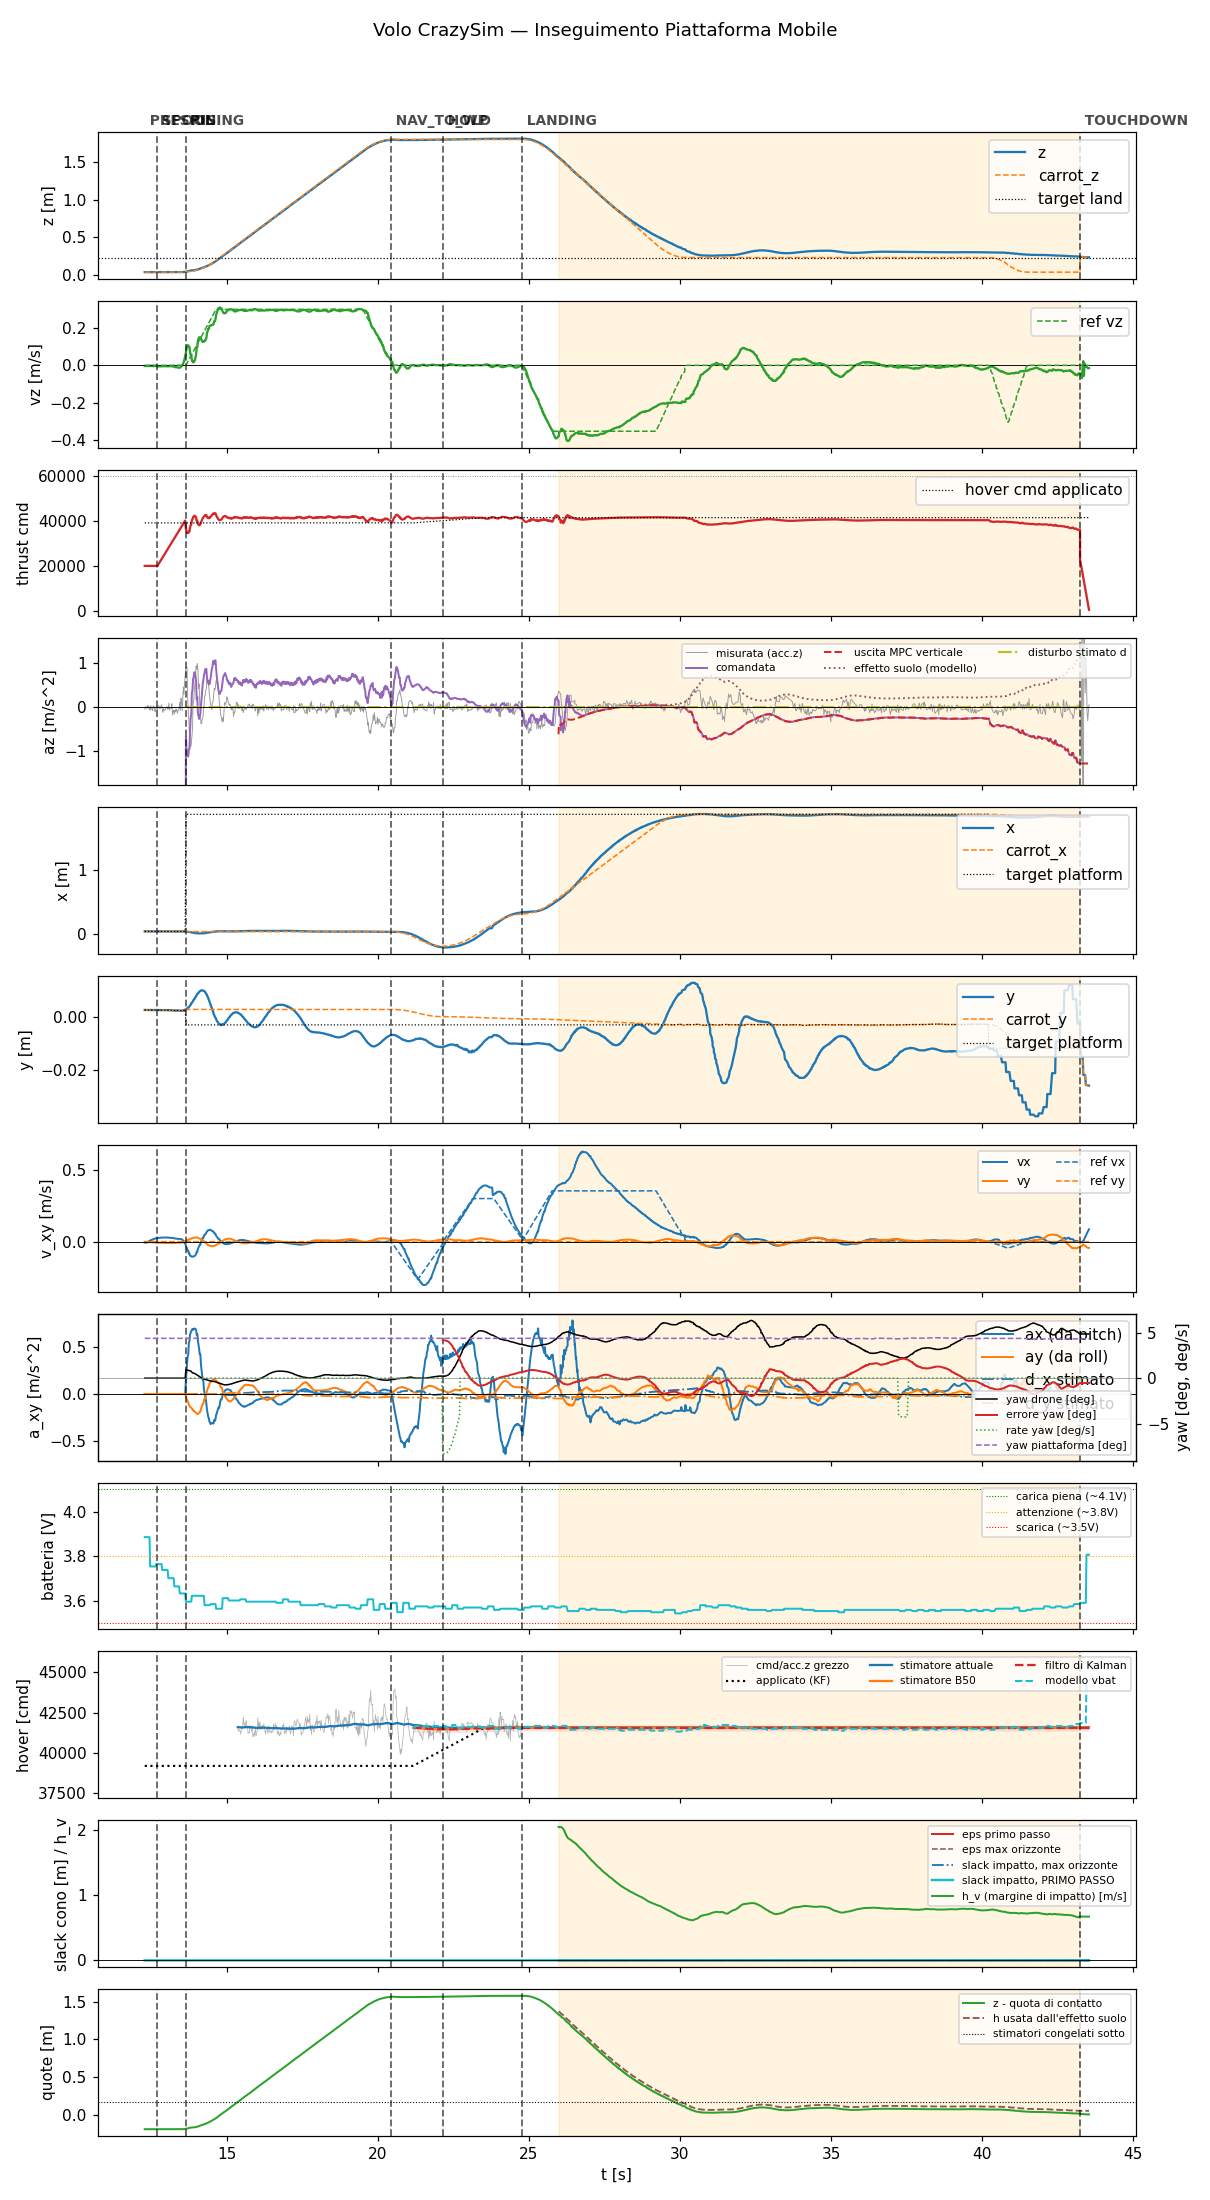

The data file committed next to this chart (first rows):
t, state, mode, x, y, z, vx, vy, vz, carrot_x, carrot_y, carrot_z, force, cmd, az, roll, pitch, solve_ms, ref_vx, ref_vy, ref_vz, target_x, target_y, target_z
12.28, prespin, 0, 0.03364, 0.002521, 0.0376, -0.005871, -0.0007441, -0.003487, 0.03364, 0.002521, 0.0376, 0.0, 20000, -9.81, 0.0, 0.0, 0.0, 0.0, 0.0, 0.0, 0.03364, 0.002521, 0.0376
12.3, prespin, 0, 0.03364, 0.002502, 0.03759, -0.006067, -0.001053, -0.003545, 0.03364, 0.002502, 0.03759, 0.0, 20000, -9.81, 0.0, 0.0, 0.0, 0.0, 0.0, 0.0, 0.03364, 0.002502, 0.03759
12.32, prespin, 0, 0.03365, 0.002518, 0.03762, -0.006067, -0.001053, -0.003545, 0.03365, 0.002518, 0.03762, 0.0, 20000, -9.81, 0.0, 0.0, 0.0, 0.0, 0.0, 0.0, 0.03365, 0.002518, 0.03762
12.34, prespin, 0, 0.03361, 0.002521, 0.0376, -0.006305, -0.001465, -0.003626, 0.03361, 0.002521, 0.0376, 0.0, 20000, -9.81, 0.0, 0.0, 0.0, 0.0, 0.0, 0.0, 0.03361, 0.002521, 0.0376
12.36, prespin, 0, 0.03365, 0.002511, 0.03762, -0.006305, -0.001465, -0.003626, 0.03365, 0.002511, 0.03762, 0.0, 20000, -9.81, 0.0, 0.0, 0.0, 0.0, 0.0, 0.0, 0.03365, 0.002511, 0.03762
12.38, prespin, 0, 0.03362, 0.002512, 0.0376, -0.001283, -0.002056, -0.004023, 0.03362, 0.002512, 0.0376, 0.0, 20000, -9.81, 0.0, 0.0, 0.0, 0.0, 0.0, 0.0, 0.03362, 0.002512, 0.0376
12.4, prespin, 0, 0.03363, 0.002515, 0.03761, 0.001253, -0.002363, -0.003912, 0.03363, 0.002515, 0.03761, 0.0, 20000, -9.81, 0.0, 0.0, 0.0, 0.0, 0.0, 0.0, 0.03363, 0.002515, 0.03761
12.42, prespin, 0, 0.03363, 0.002496, 0.03761, 0.001253, -0.002363, -0.003912, 0.03363, 0.002496, 0.03761, 0.0, 20000, -9.81, 0.0, 0.0, 0.0, 0.0, 0.0, 0.0, 0.03363, 0.002496, 0.03761
12.44, prespin, 0, 0.03358, 0.002481, 0.03766, 0.006021, -0.00299, -0.003611, 0.03358, 0.002481, 0.03766, 0.0, 20000, -9.81, 0.0, 0.0, 0.0, 0.0, 0.0, 0.0, 0.03358, 0.002481, 0.03766
12.46, prespin, 0, 0.03362, 0.002508, 0.03764, 0.006021, -0.00299, -0.003611, 0.03362, 0.002508, 0.03764, 0.0, 20000, -9.81, 0.0, 0.0, 0.0, 0.0, 0.0, 0.0, 0.03362, 0.002508, 0.03764
12.48, prespin, 0, 0.03361, 0.002503, 0.03761, 0.01045, -0.003664, -0.003133, 0.03361, 0.002503, 0.03761, 0.0, 20000, -9.81, 0.0, 0.0, 0.0, 0.0, 0.0, 0.0, 0.03361, 0.002503, 0.03761
12.5, prespin, 0, 0.03361, 0.002508, 0.03761, 0.01242, -0.003926, -0.002919, 0.03361, 0.002508, 0.03761, 0.0, 20000, -9.81, 0.0, 0.0, 0.0, 0.0, 0.0, 0.0, 0.03361, 0.002508, 0.03761
12.52, prespin, 0, 0.03363, 0.002478, 0.03765, 0.01242, -0.003926, -0.002919, 0.03363, 0.002478, 0.03765, 0.0, 20000, -9.81, 0.0, 0.0, 0.0, 0.0, 0.0, 0.0, 0.03363, 0.002478, 0.03765
12.54, prespin, 0, 0.03359, 0.002485, 0.03762, 0.0143, -0.004232, -0.003812, 0.03359, 0.002485, 0.03762, 0.0, 20000, -9.81, 0.0, 0.0, 0.0, 0.0, 0.0, 0.0, 0.03359, 0.002485, 0.03762
12.56, prespin, 0, 0.03356, 0.002482, 0.03766, 0.01762, -0.004751, -0.004599, 0.03356, 0.002482, 0.03766, 0.0, 20000, -9.81, 0.0, 0.0, 0.0, 0.0, 0.0, 0.0, 0.03356, 0.002482, 0.03766
12.58, prespin, 0, 0.03358, 0.002493, 0.03766, 0.01916, -0.005039, -0.003537, 0.03358, 0.002493, 0.03766, 0.0, 20000, -9.81, 0.0, 0.0, 0.0, 0.0, 0.0, 0.0, 0.03358, 0.002493, 0.03766
12.6, prespin, 0, 0.0336, 0.002497, 0.03763, 0.01916, -0.005039, -0.003537, 0.0336, 0.002497, 0.03763, 0.0, 20000, -9.81, 0.0, 0.0, 0.0, 0.0, 0.0, 0.0, 0.0336, 0.002497, 0.03763
12.62, prespin, 0, 0.03359, 0.002488, 0.03763, 0.02167, -0.005537, -0.003121, 0.03359, 0.002488, 0.03763, 0.0, 20000, -9.81, 0.0, 0.0, 0.0, 0.0, 0.0, 0.0, 0.03359, 0.002488, 0.03763
12.64, prespin, 0, 0.03359, 0.002515, 0.03762, 0.02301, -0.005873, -0.00401, 0.03359, 0.002515, 0.03762, 0.0, 20000, -9.81, 0.0, 0.0, 0.0, 0.0, 0.0, 0.0, 0.03359, 0.002515, 0.03762
12.66, prespin, 0, 0.03359, 0.002489, 0.03761, 0.02365, -0.006055, -0.003855, 0.03359, 0.002489, 0.03761, 0.0, 20000, -9.81, 0.0, 0.0, 0.0, 0.0, 0.0, 0.0, 0.03359, 0.002489, 0.03761
12.68, prespin, 0, 0.03358, 0.002489, 0.0376, 0.02413, -0.006235, -0.004478, 0.03358, 0.002489, 0.0376, 0.0, 20000, -9.81, 0.0, 0.0, 0.0, 0.0, 0.0, 0.0, 0.03358, 0.002489, 0.0376
12.7, spool, 0, 0.03356, 0.002485, 0.03765, 0.025, -0.00656, -0.005821, 0.03356, 0.002485, 0.03765, 0.0, 20000, -9.81, 0.0, 0.0, 0.0, 0.0, 0.0, 0.0, 0.03356, 0.002485, 0.03765
12.72, spool, 0, 0.03356, 0.00247, 0.03764, 0.025, -0.00656, -0.005821, 0.03356, 0.00247, 0.03764, 0.0, 20419, -9.81, 0.0, 0.0, 0.0, 0.0, 0.0, 0.0, 0.03356, 0.00247, 0.03764
12.74, spool, 0, 0.03358, 0.002501, 0.03761, 0.02653, -0.00715, -0.006337, 0.03358, 0.002501, 0.03761, 0.0, 20863, -9.81, 0.0, 0.0, 0.0, 0.0, 0.0, 0.0, 0.03358, 0.002501, 0.03761
12.76, spool, 0, 0.03358, 0.00247, 0.03762, 0.02653, -0.00715, -0.006337, 0.03358, 0.00247, 0.03762, 0.0, 21297, -9.81, 0.0, 0.0, 0.0, 0.0, 0.0, 0.0, 0.03358, 0.00247, 0.03762
12.78, spool, 0, 0.03358, 0.002482, 0.03764, 0.02747, -0.007583, -0.005877, 0.03358, 0.002482, 0.03764, 0.0, 21739, -9.81, 0.0, 0.0, 0.0, 0.0, 0.0, 0.0, 0.03358, 0.002482, 0.03764
12.8, spool, 0, 0.03357, 0.002482, 0.03761, 0.02741, -0.007695, -0.00555, 0.03357, 0.002482, 0.03761, 0.0, 22201, -9.81, 0.0, 0.0, 0.0, 0.0, 0.0, 0.0, 0.03357, 0.002482, 0.03761
12.82, spool, 0, 0.03358, 0.002474, 0.03764, 0.02741, -0.007695, -0.00555, 0.03358, 0.002474, 0.03764, 0.0, 22619, -9.81, 0.0, 0.0, 0.0, 0.0, 0.0, 0.0, 0.03358, 0.002474, 0.03764
12.84, spool, 0, 0.03358, 0.002479, 0.03763, 0.02863, -0.008329, -0.005281, 0.03358, 0.002479, 0.03763, 0.0, 23059, -9.81, 0.0, 0.0, 0.0, 0.0, 0.0, 0.0, 0.03358, 0.002479, 0.03763
12.86, spool, 0, 0.03357, 0.002473, 0.03761, 0.02833, -0.008376, -0.005107, 0.03357, 0.002473, 0.03761, 0.0, 23500, -9.81, 0.0, 0.0, 0.0, 0.0, 0.0, 0.0, 0.03357, 0.002473, 0.03761
12.88, spool, 0, 0.03356, 0.00248, 0.0376, 0.02882, -0.008684, -0.005193, 0.03356, 0.00248, 0.0376, 0.0, 23943, -9.81, 0.0, 0.0, 0.0, 0.0, 0.0, 0.0, 0.03356, 0.00248, 0.0376
12.9, spool, 0, 0.03354, 0.002475, 0.03764, 0.02882, -0.008684, -0.005193, 0.03354, 0.002475, 0.03764, 0.0, 24382, -9.81, 0.0, 0.0, 0.0, 0.0, 0.0, 0.0, 0.03354, 0.002475, 0.03764
12.92, spool, 0, 0.03358, 0.002473, 0.03762, 0.02902, -0.009062, -0.004709, 0.03358, 0.002473, 0.03762, 0.0, 24819, -9.81, 0.0, 0.0, 0.0, 0.0, 0.0, 0.0, 0.03358, 0.002473, 0.03762
12.94, spool, 0, 0.03358, 0.002466, 0.03757, 0.02954, -0.009362, -0.004773, 0.03358, 0.002466, 0.03757, 0.0, 25294, -9.81, 0.0, 0.0, 0.0, 0.0, 0.0, 0.0, 0.03358, 0.002466, 0.03757
12.96, spool, 0, 0.03353, 0.002455, 0.03763, 0.02902, -0.009366, -0.004567, 0.03353, 0.002455, 0.03763, 0.0, 25703, -9.81, 0.0, 0.0, 0.0, 0.0, 0.0, 0.0, 0.03353, 0.002455, 0.03763
12.98, spool, 0, 0.03356, 0.00248, 0.03763, 0.02902, -0.009366, -0.004567, 0.03356, 0.00248, 0.03763, 0.0, 26138, -9.81, 0.0, 0.0, 0.0, 0.0, 0.0, 0.0, 0.03356, 0.00248, 0.03763
13, spool, 0, 0.03357, 0.002494, 0.03755, 0.02946, -0.009648, -0.004953, 0.03357, 0.002494, 0.03755, 0.0, 26590, -9.81, 0.0, 0.0, 0.0, 0.0, 0.0, 0.0, 0.03357, 0.002494, 0.03755
13.02, spool, 0, 0.03353, 0.002455, 0.03764, 0.02884, -0.009598, -0.004973, 0.03353, 0.002455, 0.03764, 0.0, 27017, -9.81, 0.0, 0.0, 0.0, 0.0, 0.0, 0.0, 0.03353, 0.002455, 0.03764
13.04, spool, 0, 0.03352, 0.002436, 0.03764, 0.0289, -0.009779, -0.005768, 0.03352, 0.002436, 0.03764, 0.0, 27458, -9.81, 0.0, 0.0, 0.0, 0.0, 0.0, 0.0, 0.03352, 0.002436, 0.03764
13.06, spool, 0, 0.03355, 0.002445, 0.03761, 0.0282, -0.00994, -0.005226, 0.03355, 0.002445, 0.03761, 0.0, 27905, -9.81, 0.0, 0.0, 0.0, 0.0, 0.0, 0.0, 0.03355, 0.002445, 0.03761
13.08, spool, 0, 0.0335, 0.002403, 0.03765, 0.02825, -0.01008, -0.005089, 0.0335, 0.002403, 0.03765, 0.0, 28339, -9.81, 0.0, 0.0, 0.0, 0.0, 0.0, 0.0, 0.0335, 0.002403, 0.03765
13.1, spool, 0, 0.03353, 0.002416, 0.03762, 0.02737, -0.009902, -0.004856, 0.03353, 0.002416, 0.03762, 0.0, 28784, -9.81, 0.0, 0.0, 0.0, 0.0, 0.0, 0.0, 0.03353, 0.002416, 0.03762
13.12, spool, 0, 0.0335, 0.002419, 0.03771, 0.02737, -0.009902, -0.004856, 0.0335, 0.002419, 0.03771, 0.0, 29217, -9.81, 0.0, 0.0, 0.0, 0.0, 0.0, 0.0, 0.0335, 0.002419, 0.03771
13.14, spool, 0, 0.03351, 0.002407, 0.03765, 0.02728, -0.009979, -0.004237, 0.03351, 0.002407, 0.03765, 0.0, 29659, -9.81, 0.0, 0.0, 0.0, 0.0, 0.0, 0.0, 0.03351, 0.002407, 0.03765
13.16, spool, 0, 0.03353, 0.002413, 0.03765, 0.02728, -0.009979, -0.004237, 0.03353, 0.002413, 0.03765, 0.0, 30097, -9.81, 0.0, 0.0, 0.0, 0.0, 0.0, 0.0, 0.03353, 0.002413, 0.03765
13.18, spool, 0, 0.0335, 0.002387, 0.03766, 0.026, -0.009619, -0.005481, 0.0335, 0.002387, 0.03766, 0.0, 30536, -9.81, 0.0, 0.0, 0.0, 0.0, 0.0, 0.0, 0.0335, 0.002387, 0.03766
13.2, spool, 0, 0.03346, 0.00236, 0.03772, 0.026, -0.009619, -0.005481, 0.03346, 0.00236, 0.03772, 0.0, 30976, -9.81, 0.0, 0.0, 0.0, 0.0, 0.0, 0.0, 0.03346, 0.00236, 0.03772
13.22, spool, 0, 0.03348, 0.00234, 0.03765, 0.02485, -0.009293, -0.005923, 0.03348, 0.00234, 0.03765, 0.0, 31420, -9.81, 0.0, 0.0, 0.0, 0.0, 0.0, 0.0, 0.03348, 0.00234, 0.03765
13.24, spool, 0, 0.03346, 0.002325, 0.0377, 0.02431, -0.009176, -0.006698, 0.03346, 0.002325, 0.0377, 0.0, 31861, -9.81, 0.0, 0.0, 0.0, 0.0, 0.0, 0.0, 0.03346, 0.002325, 0.0377
13.26, spool, 0, 0.03346, 0.002316, 0.0377, 0.02431, -0.009176, -0.006698, 0.03346, 0.002316, 0.0377, 0.0, 32301, -9.81, 0.0, 0.0, 0.0, 0.0, 0.0, 0.0, 0.03346, 0.002316, 0.0377
13.28, spool, 0, 0.03349, 0.002319, 0.03771, 0.02276, -0.008821, -0.009615, 0.03349, 0.002319, 0.03771, 0.0, 32738, -9.81, 0.0, 0.0, 0.0, 0.0, 0.0, 0.0, 0.03349, 0.002319, 0.03771
13.3, spool, 0, 0.03336, 0.002249, 0.03788, 0.02168, -0.008463, -0.01032, 0.03336, 0.002249, 0.03788, 0.0, 33196, -9.81, 0.0, 0.0, 0.0, 0.0, 0.0, 0.0, 0.03336, 0.002249, 0.03788
13.32, spool, 0, 0.03348, 0.002336, 0.03764, 0.02143, -0.008401, -0.01034, 0.03348, 0.002336, 0.03764, 0.0, 33622, -9.81, 0.0, 0.0, 0.0, 0.0, 0.0, 0.0, 0.03348, 0.002336, 0.03764
13.34, spool, 0, 0.03348, 0.002328, 0.03766, 0.02053, -0.008112, -0.01049, 0.03348, 0.002328, 0.03766, 0.0, 34060, -9.81, 0.0, 0.0, 0.0, 0.0, 0.0, 0.0, 0.03348, 0.002328, 0.03766
13.36, spool, 0, 0.03345, 0.002317, 0.03765, 0.02053, -0.008112, -0.01049, 0.03345, 0.002317, 0.03765, 0.0, 34521, -9.81, 0.0, 0.0, 0.0, 0.0, 0.0, 0.0, 0.03345, 0.002317, 0.03765
13.38, spool, 0, 0.03343, 0.002292, 0.03768, 0.02017, -0.008029, -0.01093, 0.03343, 0.002292, 0.03768, 0.0, 34937, -9.81, 0.0, 0.0, 0.0, 0.0, 0.0, 0.0, 0.03343, 0.002292, 0.03768
13.4, spool, 0, 0.03345, 0.002268, 0.03769, 0.01899, -0.007635, -0.01327, 0.03345, 0.002268, 0.03769, 0.0, 35381, -9.81, 0.0, 0.0, 0.0, 0.0, 0.0, 0.0, 0.03345, 0.002268, 0.03769
13.42, spool, 0, 0.03346, 0.002282, 0.03771, 0.01899, -0.007635, -0.01327, 0.03346, 0.002282, 0.03771, 0.0, 35819, -9.81, 0.0, 0.0, 0.0, 0.0, 0.0, 0.0, 0.03346, 0.002282, 0.03771
13.44, spool, 0, 0.03347, 0.002304, 0.03777, 0.01894, -0.007379, -0.0124, 0.03347, 0.002304, 0.03777, 0.0, 36261, -9.81, 0.0, 0.0, 0.0, 0.0, 0.0, 0.0, 0.03347, 0.002304, 0.03777
13.46, spool, 0, 0.03336, 0.002226, 0.03795, 0.0188, -0.007215, -0.01176, 0.03336, 0.002226, 0.03795, 0.0, 36697, -9.81, 0.0, 0.0, 0.0, 0.0, 0.0, 0.0, 0.03336, 0.002226, 0.03795
... 1,462 more rows
